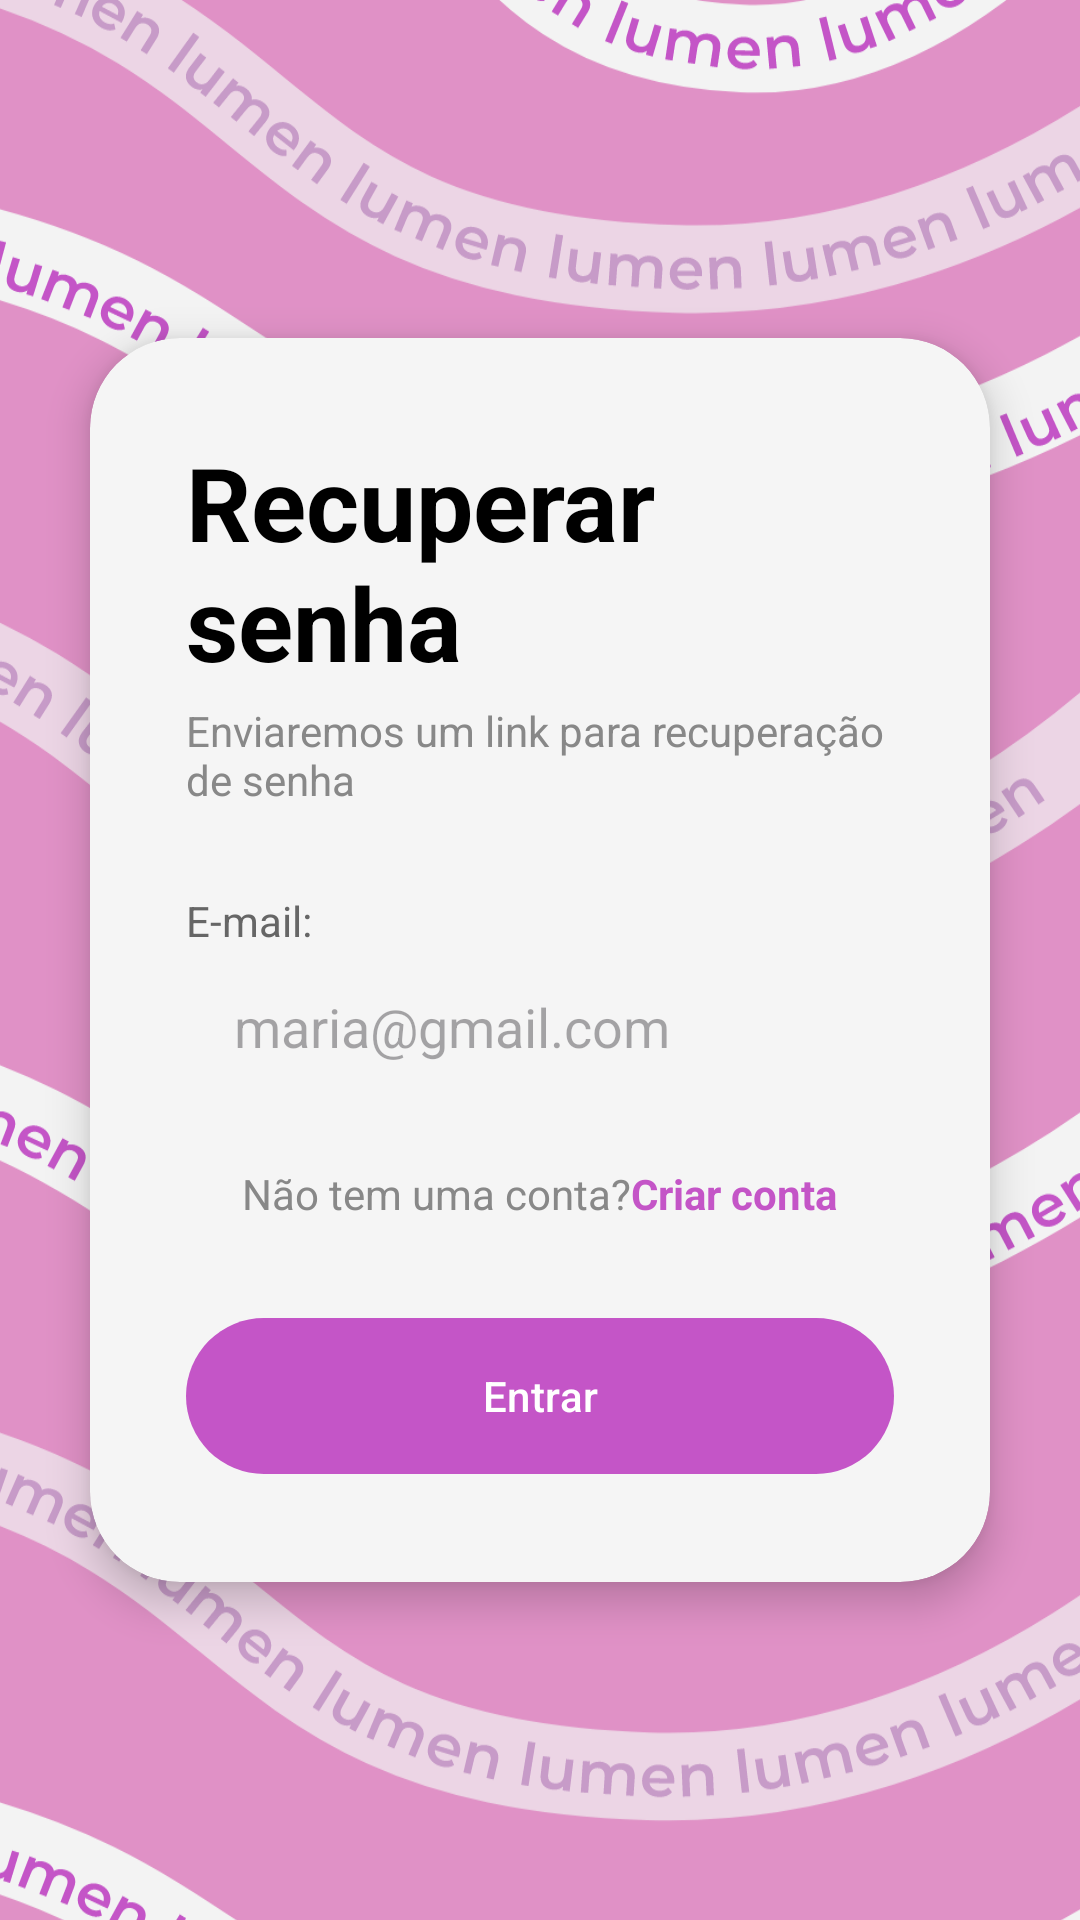

Android layout source for this screen:
<!-- AndroidManifest.xml: application theme Base.Theme.Lumen -->
<!-- res/layout/fragment_recuperarsenha.xml -->
<?xml version="1.0" encoding="utf-8"?>
<androidx.constraintlayout.widget.ConstraintLayout
    xmlns:android="http://schemas.android.com/apk/res/android"
    xmlns:app="http://schemas.android.com/apk/res-auto"
    android:id="@+id/main"
    android:layout_width="match_parent"
    android:layout_height="match_parent">

    <ImageView
        android:layout_width="match_parent"
        android:layout_height="match_parent"
        android:contentDescription="@string/cd_bg"
        android:src="@drawable/bg_lumen_waves_recuperar"
        android:scaleType="centerCrop"
        app:layout_constraintTop_toTopOf="parent"
        app:layout_constraintBottom_toBottomOf="parent"
        app:layout_constraintStart_toStartOf="parent"
        app:layout_constraintEnd_toEndOf="parent" />

    <androidx.cardview.widget.CardView
        android:layout_width="0dp"
        android:layout_height="wrap_content"
        android:layout_marginHorizontal="30dp"
        app:cardCornerRadius="30dp"
        app:cardElevation="8dp"
        app:cardBackgroundColor="#F5F5F5"
        app:layout_constraintTop_toTopOf="parent"
        app:layout_constraintBottom_toBottomOf="parent"
        app:layout_constraintStart_toStartOf="parent"
        app:layout_constraintEnd_toEndOf="parent">

        <LinearLayout
            android:layout_width="match_parent"
            android:layout_height="wrap_content"
            android:orientation="vertical"
            android:padding="32dp">

            <TextView
                android:layout_width="212dp"
                android:layout_height="wrap_content"
                android:text="Recuperar senha"
                android:textColor="#000000"
                android:textSize="34sp"
                android:textStyle="bold" />

            <LinearLayout
                android:layout_width="wrap_content"
                android:layout_height="wrap_content"
                android:orientation="horizontal"
                android:layout_marginTop="4dp">

                <TextView
                    android:layout_width="244dp"
                    android:layout_height="wrap_content"
                    android:text="Enviaremos um link para recuperação de senha"
                    android:textColor="#888888"
                    android:textSize="14sp" />

            </LinearLayout>

            <TextView
                android:text="@string/insiraemail"
                android:layout_width="wrap_content"
                android:layout_height="wrap_content"
                android:layout_marginTop="28dp"
                android:textColor="#666666" />

            <EditText
                android:id="@+id/editIdentificador"
                android:layout_width="match_parent"
                android:layout_height="52dp"
                android:background="@drawable/bg_input_field"
                android:hint="maria@gmail.com"
                android:paddingHorizontal="16dp"
                android:inputType="textEmailAddress" />


            <LinearLayout
                android:layout_width="wrap_content"
                android:layout_height="wrap_content"
                android:orientation="horizontal"
                android:layout_gravity="center"
                android:layout_marginTop="20dp">
                <TextView

                    android:layout_width="wrap_content"
                    android:layout_height="wrap_content"
                    android:text="@string/naotemconta"
                    android:textColor="#888888"
                    android:textSize="14sp" />
                <TextView
                    android:id="@+id/btnRecuperarSenha"
                    android:layout_width="wrap_content"
                    android:layout_height="wrap_content"
                    android:text="@string/ircriarconta"
                    android:textColor="#C455C7"
                    android:textStyle="bold"
                    android:textSize="14sp" />
            </LinearLayout>


            <androidx.constraintlayout.widget.ConstraintLayout
                android:layout_marginTop="28dp"
                android:layout_width="match_parent"
                android:layout_height="wrap_content">
                <com.google.android.material.button.MaterialButton
                    android:id="@+id/btnEntrarRecuperarSenha"

                    app:layout_constraintBottom_toBottomOf="parent"

                    app:layout_constraintStart_toStartOf="parent"
                    app:layout_constraintEnd_toEndOf="parent"
                    android:layout_width="0dp"
                    android:layout_height="60dp"
                    android:layout_marginTop="28dp"
                    android:text="Entrar"
                    app:backgroundTint="#C455C7"
                    app:cornerRadius="30dp"/>
                <ProgressBar
                    android:id="@+id/progressBar"
                    android:visibility="gone"
                    android:layout_width="34dp"
                    android:layout_height="34dp"
                    app:layout_constraintBottom_toBottomOf="parent"
                    app:layout_constraintTop_toTopOf="parent"
                    app:layout_constraintEnd_toEndOf="parent"
                    android:indeterminateTint="@color/white"
                    android:layout_marginEnd="16dp"
                    />
            </androidx.constraintlayout.widget.ConstraintLayout>

        </LinearLayout>
    </androidx.cardview.widget.CardView>



</androidx.constraintlayout.widget.ConstraintLayout>
<!-- resources referenced by this layout -->
<resources>
  <color name="white">#FFFFFFFF</color>
  <!-- drawable bg_lumen_waves_recuperar: vector/xml drawable (drawable, 121128 chars, omitted) -->
  <string name="cd_bg">Plano de fundo</string>
  <string name="insiraemail">E-mail:</string>
  <string name="ircriarconta">Criar conta</string>
  <string name="naotemconta">Não tem uma conta?</string>
  <style name="Base.Theme.Lumen" parent="Theme.Material3.DayNight.NoActionBar">
          
          
      </style>
</resources>
